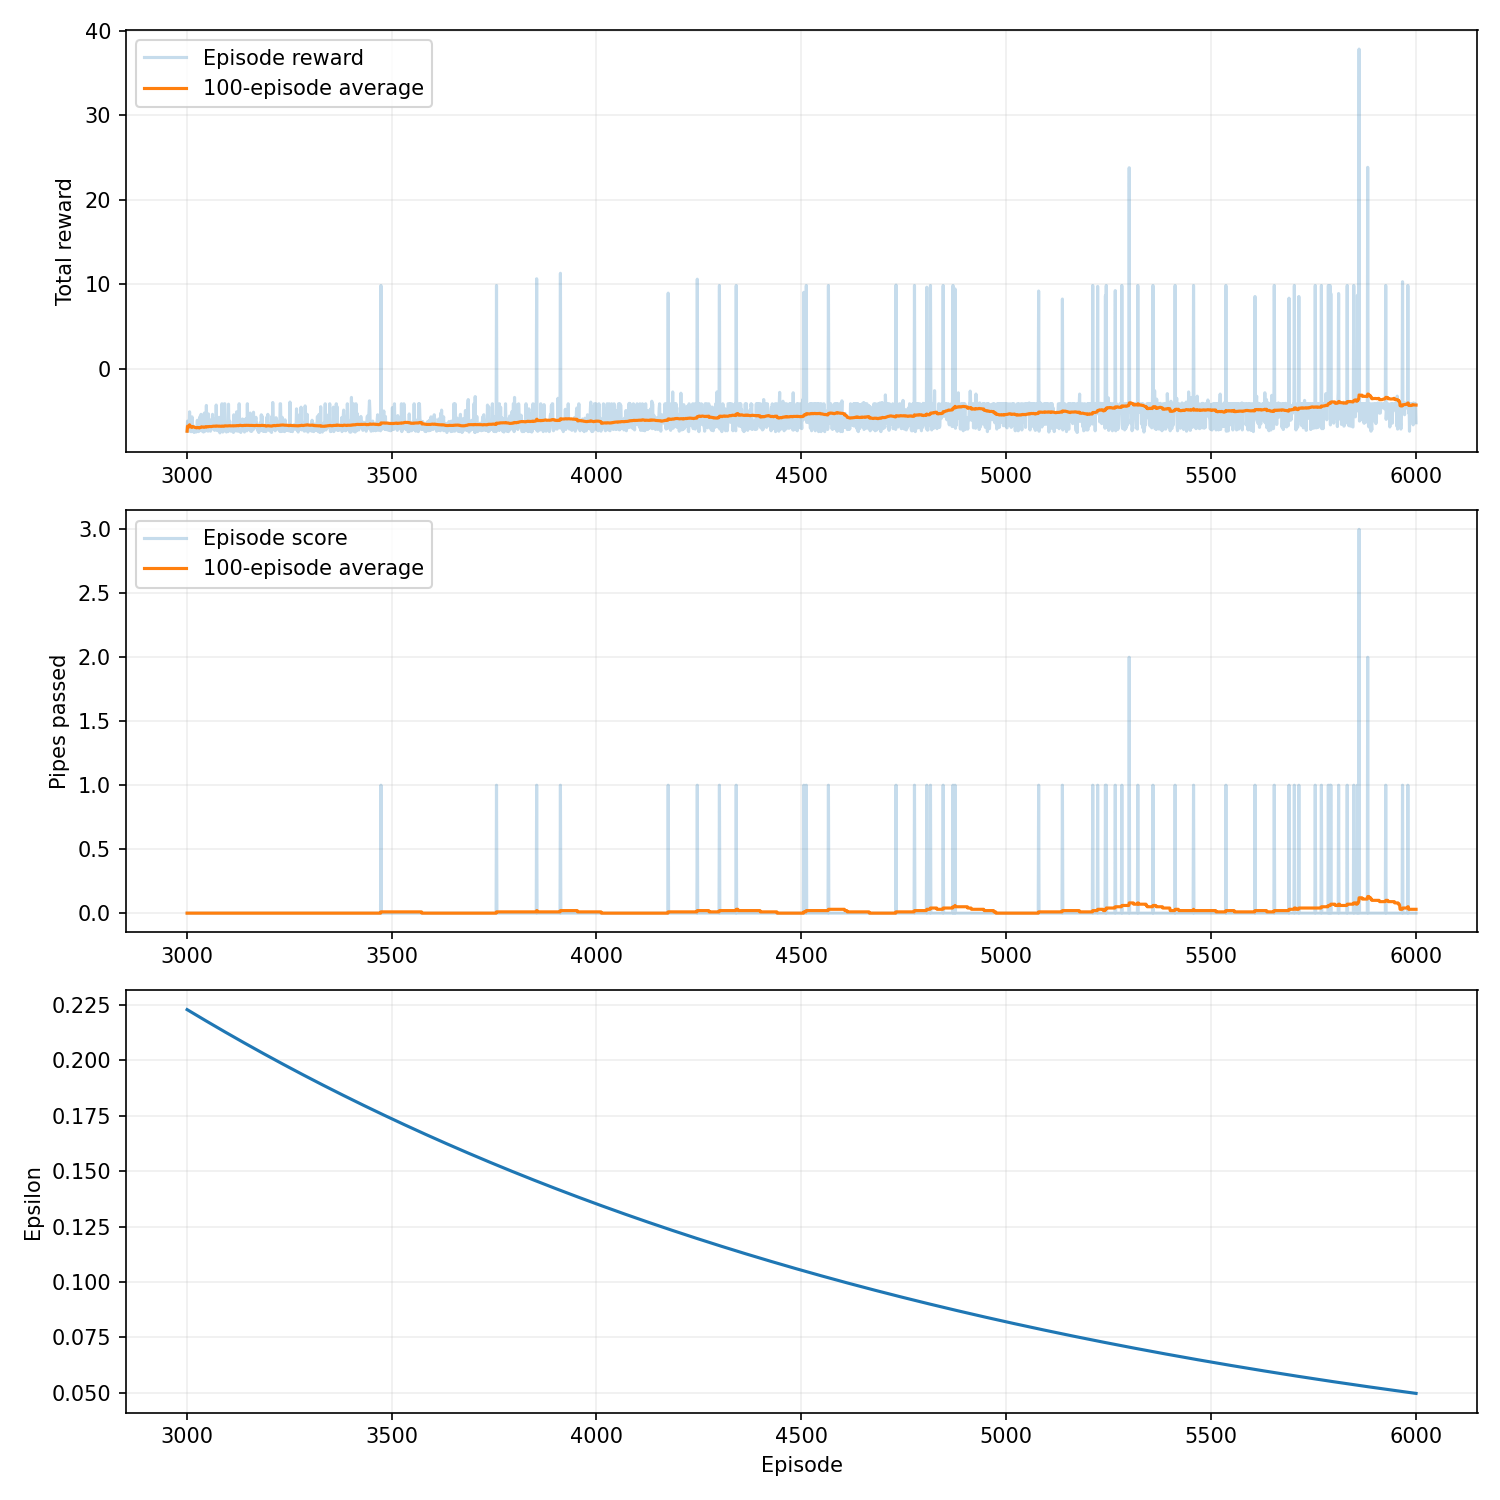

The file beside this chart, header and first rows:
episode, seed, score, reward, epsilon, rolling_average, steps, reason, training_seconds
3001, 427242, 0, -7.4, 0.2229, 0.0, 53, collision, 12.31
3002, 427243, 0, -6.2, 0.2228, 0.0, 77, collision, 12.32
3003, 427244, 0, -6.95, 0.2227, 0.0, 62, collision, 12.32
3004, 427245, 0, -7.0, 0.2226, 0.0, 61, collision, 12.33
3005, 427246, 0, -6.65, 0.2225, 0.0, 68, collision, 12.33
3006, 427247, 0, -7.2, 0.2224, 0.0, 57, collision, 12.33
3007, 427248, 0, -5.1, 0.2223, 0.0, 99, collision, 12.34
3008, 427249, 0, -7.35, 0.2222, 0.0, 54, collision, 12.34
3009, 427250, 0, -7.3, 0.222, 0.0, 55, collision, 12.35
3010, 427251, 0, -7.45, 0.2219, 0.0, 52, collision, 12.35
3011, 427252, 0, -7.35, 0.2218, 0.0, 54, collision, 12.35
3012, 427253, 0, -7.45, 0.2217, 0.0, 52, collision, 12.35
3013, 427254, 0, -5.7, 0.2216, 0.0, 87, collision, 12.36
3014, 427255, 0, -6.85, 0.2215, 0.0, 64, collision, 12.36
3015, 427256, 0, -7.1, 0.2214, 0.0, 59, collision, 12.37
3016, 427257, 0, -6.75, 0.2213, 0.0, 66, collision, 12.37
3017, 427258, 0, -7.3, 0.2212, 0.0, 55, collision, 12.37
3018, 427259, 0, -7.55, 0.221, 0.0, 50, collision, 12.38
3019, 427260, 0, -7.35, 0.2209, 0.0, 54, collision, 12.38
3020, 427261, 0, -7.05, 0.2208, 0.0, 60, collision, 12.38
3021, 427262, 0, -7.25, 0.2207, 0.0, 56, collision, 12.38
3022, 427263, 0, -7.15, 0.2206, 0.0, 58, collision, 12.39
3023, 427264, 0, -7.5, 0.2205, 0.0, 51, collision, 12.39
3024, 427265, 0, -6.95, 0.2204, 0.0, 62, collision, 12.39
3025, 427266, 0, -6.85, 0.2203, 0.0, 64, collision, 12.4
3026, 427267, 0, -6.1, 0.2202, 0.0, 79, collision, 12.4
3027, 427268, 0, -7.1, 0.2201, 0.0, 59, collision, 12.4
3028, 427269, 0, -7.3, 0.2199, 0.0, 55, collision, 12.41
3029, 427270, 0, -7.45, 0.2198, 0.0, 52, collision, 12.41
3030, 427271, 0, -7.4, 0.2197, 0.0, 53, collision, 12.41
3031, 427272, 0, -7.35, 0.2196, 0.0, 54, collision, 12.41
3032, 427273, 0, -5.7, 0.2195, 0.0, 87, collision, 12.42
3033, 427274, 0, -6.55, 0.2194, 0.0, 70, collision, 12.42
3034, 427275, 0, -6.7, 0.2193, 0.0, 67, collision, 12.43
3035, 427276, 0, -5.4, 0.2192, 0.0, 93, collision, 12.43
3036, 427277, 0, -5.95, 0.2191, 0.0, 82, collision, 12.43
3037, 427278, 0, -7.3, 0.219, 0.0, 55, collision, 12.43
3038, 427279, 0, -7.4, 0.2188, 0.0, 53, collision, 12.44
3039, 427280, 0, -7.1, 0.2187, 0.0, 59, collision, 12.44
3040, 427281, 0, -7.05, 0.2186, 0.0, 60, collision, 12.44
3041, 427282, 0, -7.5, 0.2185, 0.0, 51, collision, 12.44
3042, 427283, 0, -7.15, 0.2184, 0.0, 58, collision, 12.45
3043, 427284, 0, -5.25, 0.2183, 0.0, 96, collision, 12.45
3044, 427285, 0, -7.05, 0.2182, 0.0, 60, collision, 12.45
3045, 427286, 0, -7.4, 0.2181, 0.0, 53, collision, 12.46
3046, 427287, 0, -6.85, 0.218, 0.0, 64, collision, 12.46
3047, 427288, 0, -7.05, 0.2179, 0.0, 60, collision, 12.46
3048, 427289, 0, -4.35, 0.2178, 0.0, 114, collision, 12.46
3049, 427290, 0, -7.05, 0.2176, 0.0, 60, collision, 12.46
3050, 427291, 0, -7.15, 0.2175, 0.0, 58, collision, 12.47
3051, 427292, 0, -6.9, 0.2174, 0.0, 63, collision, 12.47
3052, 427293, 0, -7.4, 0.2173, 0.0, 53, collision, 12.47
3053, 427294, 0, -5.35, 0.2172, 0.0, 94, collision, 12.47
3054, 427295, 0, -7.1, 0.2171, 0.0, 59, collision, 12.47
3055, 427296, 0, -6.25, 0.217, 0.0, 76, collision, 12.48
3056, 427297, 0, -6.8, 0.2169, 0.0, 65, collision, 12.48
3057, 427298, 0, -7.1, 0.2168, 0.0, 59, collision, 12.48
3058, 427299, 0, -7.4, 0.2167, 0.0, 53, collision, 12.48
3059, 427300, 0, -6.55, 0.2166, 0.0, 70, collision, 12.48
3060, 427301, 0, -7.1, 0.2165, 0.0, 59, collision, 12.48
... 2,940 more rows
